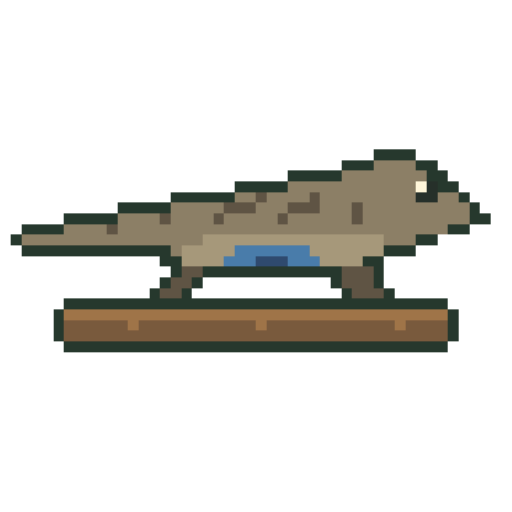
t = 0.00 s
t = 0.88 s: frame unchanged from t = 0.00 s, image omitted
t = 1.77 s: frame unchanged from t = 0.00 s, image omitted
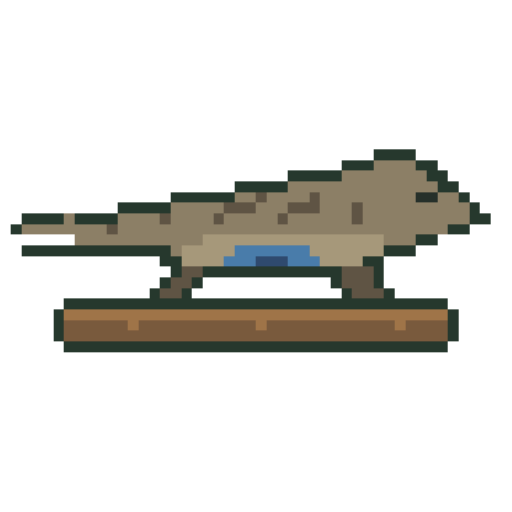
t = 2.65 s
t = 3.53 s: frame unchanged from t = 0.00 s, image omitted
t = 4.42 s: frame unchanged from t = 0.00 s, image omitted

The animated SVG that drew these frames (rendered in a browser with its animation timeline set to each time). Animation: 3 CSS @keyframes rules; one cycle of 5.30 s, repeats indefinitely.

<svg xmlns="http://www.w3.org/2000/svg" viewBox="0 0 48 48" role="img" aria-labelledby="title" shape-rendering="crispEdges" data-species="eastern-fence-lizard" data-sprite-frames="3"><title id="title">Original animated pixel illustration of Eastern Fence Lizard</title><style>.frame-0{opacity:1;animation:frame-0 5.3s steps(1,end) -2.003s infinite}.frame-1{opacity:0;animation:frame-1 5.3s steps(1,end) -2.003s infinite}.frame-2{opacity:0;animation:frame-2 5.3s steps(1,end) -2.003s infinite}@keyframes frame-0{0.0000%{opacity:1}4.1667%{opacity:1}8.3333%{opacity:1}12.5000%{opacity:1}16.6667%{opacity:1}20.8333%{opacity:1}25.0000%{opacity:1}29.1667%{opacity:1}33.3333%{opacity:1}37.5000%{opacity:1}41.6667%{opacity:1}45.8333%{opacity:1}50.0000%{opacity:1}54.1667%{opacity:1}58.3333%{opacity:1}62.5000%{opacity:1}66.6667%{opacity:1}70.8333%{opacity:1}75.0000%{opacity:1}79.1667%{opacity:1}83.3333%{opacity:0}87.5000%{opacity:0}91.6667%{opacity:0}95.8333%{opacity:1}100%{opacity:1}}@keyframes frame-1{0.0000%{opacity:0}4.1667%{opacity:0}8.3333%{opacity:0}12.5000%{opacity:0}16.6667%{opacity:0}20.8333%{opacity:0}25.0000%{opacity:0}29.1667%{opacity:0}33.3333%{opacity:0}37.5000%{opacity:0}41.6667%{opacity:0}45.8333%{opacity:0}50.0000%{opacity:0}54.1667%{opacity:0}58.3333%{opacity:0}62.5000%{opacity:0}66.6667%{opacity:0}70.8333%{opacity:0}75.0000%{opacity:0}79.1667%{opacity:0}83.3333%{opacity:1}87.5000%{opacity:0}91.6667%{opacity:1}95.8333%{opacity:0}100%{opacity:0}}@keyframes frame-2{0.0000%{opacity:0}4.1667%{opacity:0}8.3333%{opacity:0}12.5000%{opacity:0}16.6667%{opacity:0}20.8333%{opacity:0}25.0000%{opacity:0}29.1667%{opacity:0}33.3333%{opacity:0}37.5000%{opacity:0}41.6667%{opacity:0}45.8333%{opacity:0}50.0000%{opacity:0}54.1667%{opacity:0}58.3333%{opacity:0}62.5000%{opacity:0}66.6667%{opacity:0}70.8333%{opacity:0}75.0000%{opacity:0}79.1667%{opacity:0}83.3333%{opacity:0}87.5000%{opacity:1}91.6667%{opacity:0}95.8333%{opacity:0}100%{opacity:0}}@media(prefers-reduced-motion:reduce){.sprite-frame{animation:none!important;opacity:0!important}.frame-0{opacity:1!important}}</style><g class="sprite-frame frame-0" data-frame="0"><rect x="35" y="14" width="4" height="1" fill="#26382d"/><rect x="32" y="15" width="3" height="1" fill="#26382d"/><rect x="35" y="15" width="4" height="1" fill="#8c7f66"/><rect x="39" y="15" width="2" height="1" fill="#26382d"/><rect x="27" y="16" width="5" height="1" fill="#26382d"/><rect x="32" y="16" width="8" height="1" fill="#8c7f66"/><rect x="40" y="16" width="2" height="1" fill="#26382d"/><rect x="22" y="17" width="5" height="1" fill="#26382d"/><rect x="27" y="17" width="12" height="1" fill="#8c7f66"/><rect x="39" y="17" width="1" height="1" fill="#fff6d9"/><rect x="40" y="17" width="1" height="1" fill="#26302a"/><rect x="41" y="17" width="2" height="1" fill="#26382d"/><rect x="16" y="18" width="6" height="1" fill="#26382d"/><rect x="22" y="18" width="2" height="1" fill="#8c7f66"/><rect x="24" y="18" width="1" height="1" fill="#5f5444"/><rect x="25" y="18" width="4" height="1" fill="#8c7f66"/><rect x="29" y="18" width="1" height="1" fill="#5f5444"/><rect x="30" y="18" width="9" height="1" fill="#8c7f66"/><rect x="39" y="18" width="2" height="1" fill="#26302a"/><rect x="41" y="18" width="2" height="1" fill="#8c7f66"/><rect x="43" y="18" width="1" height="1" fill="#26382d"/><rect x="11" y="19" width="5" height="1" fill="#26382d"/><rect x="16" y="19" width="5" height="1" fill="#8c7f66"/><rect x="21" y="19" width="3" height="1" fill="#5f5444"/><rect x="24" y="19" width="3" height="1" fill="#8c7f66"/><rect x="27" y="19" width="3" height="1" fill="#5f5444"/><rect x="30" y="19" width="3" height="1" fill="#8c7f66"/><rect x="33" y="19" width="1" height="1" fill="#5f5444"/><rect x="34" y="19" width="10" height="1" fill="#8c7f66"/><rect x="44" y="19" width="1" height="1" fill="#26382d"/><rect x="6" y="20" width="5" height="1" fill="#26382d"/><rect x="11" y="20" width="4" height="1" fill="#8c7f66"/><rect x="15" y="20" width="1" height="1" fill="#5f5444"/><rect x="16" y="20" width="4" height="1" fill="#8c7f66"/><rect x="20" y="20" width="1" height="1" fill="#5f5444"/><rect x="21" y="20" width="5" height="1" fill="#8c7f66"/><rect x="26" y="20" width="1" height="1" fill="#5f5444"/><rect x="27" y="20" width="6" height="1" fill="#8c7f66"/><rect x="33" y="20" width="1" height="1" fill="#5f5444"/><rect x="34" y="20" width="10" height="1" fill="#8c7f66"/><rect x="44" y="20" width="2" height="1" fill="#26382d"/><rect x="2" y="21" width="4" height="1" fill="#26382d"/><rect x="6" y="21" width="4" height="1" fill="#8c7f66"/><rect x="10" y="21" width="1" height="1" fill="#5f5444"/><rect x="11" y="21" width="31" height="1" fill="#8c7f66"/><rect x="42" y="21" width="2" height="1" fill="#26382d"/><rect x="1" y="22" width="1" height="1" fill="#26382d"/><rect x="2" y="22" width="17" height="1" fill="#8c7f66"/><rect x="19" y="22" width="17" height="1" fill="#a6987a"/><rect x="36" y="22" width="3" height="1" fill="#8c7f66"/><rect x="39" y="22" width="2" height="1" fill="#26382d"/><rect x="2" y="23" width="14" height="1" fill="#26382d"/><rect x="16" y="23" width="1" height="1" fill="#8c7f66"/><rect x="17" y="23" width="5" height="1" fill="#a6987a"/><rect x="22" y="23" width="7" height="1" fill="#497caa"/><rect x="29" y="23" width="7" height="1" fill="#a6987a"/><rect x="36" y="23" width="3" height="1" fill="#26382d"/><rect x="15" y="24" width="2" height="1" fill="#26382d"/><rect x="17" y="24" width="4" height="1" fill="#a6987a"/><rect x="21" y="24" width="3" height="1" fill="#497caa"/><rect x="24" y="24" width="3" height="1" fill="#2f4a6e"/><rect x="27" y="24" width="3" height="1" fill="#497caa"/><rect x="30" y="24" width="4" height="1" fill="#a6987a"/><rect x="34" y="24" width="2" height="1" fill="#26382d"/><rect x="16" y="25" width="1" height="1" fill="#26382d"/><rect x="17" y="25" width="2" height="1" fill="#5f5444"/><rect x="19" y="25" width="13" height="1" fill="#26382d"/><rect x="32" y="25" width="3" height="1" fill="#5f5444"/><rect x="35" y="25" width="1" height="1" fill="#26382d"/><rect x="15" y="26" width="1" height="1" fill="#26382d"/><rect x="16" y="26" width="2" height="1" fill="#5f5444"/><rect x="18" y="26" width="1" height="1" fill="#26382d"/><rect x="31" y="26" width="1" height="1" fill="#26382d"/><rect x="32" y="26" width="3" height="1" fill="#5f5444"/><rect x="35" y="26" width="1" height="1" fill="#26382d"/><rect x="14" y="27" width="1" height="1" fill="#26382d"/><rect x="15" y="27" width="2" height="1" fill="#5f5444"/><rect x="17" y="27" width="1" height="1" fill="#26382d"/><rect x="32" y="27" width="1" height="1" fill="#26382d"/><rect x="33" y="27" width="3" height="1" fill="#5f5444"/><rect x="36" y="27" width="1" height="1" fill="#26382d"/><rect x="6" y="28" width="36" height="1" fill="#26382d"/><rect x="5" y="29" width="1" height="1" fill="#26382d"/><rect x="6" y="29" width="36" height="1" fill="#9f7448"/><rect x="42" y="29" width="1" height="1" fill="#26382d"/><rect x="5" y="30" width="1" height="1" fill="#26382d"/><rect x="6" y="30" width="6" height="1" fill="#795a3d"/><rect x="12" y="30" width="1" height="1" fill="#9f7448"/><rect x="13" y="30" width="11" height="1" fill="#795a3d"/><rect x="24" y="30" width="1" height="1" fill="#9f7448"/><rect x="25" y="30" width="12" height="1" fill="#795a3d"/><rect x="37" y="30" width="1" height="1" fill="#9f7448"/><rect x="38" y="30" width="4" height="1" fill="#795a3d"/><rect x="42" y="30" width="1" height="1" fill="#26382d"/><rect x="5" y="31" width="1" height="1" fill="#26382d"/><rect x="6" y="31" width="36" height="1" fill="#795a3d"/><rect x="42" y="31" width="1" height="1" fill="#26382d"/><rect x="6" y="32" width="36" height="1" fill="#26382d"/></g><g class="sprite-frame frame-1" data-frame="1"><rect x="35" y="14" width="4" height="1" fill="#26382d"/><rect x="32" y="15" width="3" height="1" fill="#26382d"/><rect x="35" y="15" width="4" height="1" fill="#8c7f66"/><rect x="39" y="15" width="2" height="1" fill="#26382d"/><rect x="27" y="16" width="5" height="1" fill="#26382d"/><rect x="32" y="16" width="8" height="1" fill="#8c7f66"/><rect x="40" y="16" width="2" height="1" fill="#26382d"/><rect x="22" y="17" width="5" height="1" fill="#26382d"/><rect x="27" y="17" width="12" height="1" fill="#8c7f66"/><rect x="39" y="17" width="1" height="1" fill="#fff6d9"/><rect x="40" y="17" width="1" height="1" fill="#26302a"/><rect x="41" y="17" width="2" height="1" fill="#26382d"/><rect x="16" y="18" width="6" height="1" fill="#26382d"/><rect x="22" y="18" width="2" height="1" fill="#8c7f66"/><rect x="24" y="18" width="1" height="1" fill="#5f5444"/><rect x="25" y="18" width="4" height="1" fill="#8c7f66"/><rect x="29" y="18" width="1" height="1" fill="#5f5444"/><rect x="30" y="18" width="9" height="1" fill="#8c7f66"/><rect x="39" y="18" width="2" height="1" fill="#26302a"/><rect x="41" y="18" width="2" height="1" fill="#8c7f66"/><rect x="43" y="18" width="1" height="1" fill="#26382d"/><rect x="11" y="19" width="5" height="1" fill="#26382d"/><rect x="16" y="19" width="5" height="1" fill="#8c7f66"/><rect x="21" y="19" width="3" height="1" fill="#5f5444"/><rect x="24" y="19" width="3" height="1" fill="#8c7f66"/><rect x="27" y="19" width="3" height="1" fill="#5f5444"/><rect x="30" y="19" width="3" height="1" fill="#8c7f66"/><rect x="33" y="19" width="1" height="1" fill="#5f5444"/><rect x="34" y="19" width="10" height="1" fill="#8c7f66"/><rect x="44" y="19" width="1" height="1" fill="#26382d"/><rect x="2" y="20" width="4" height="1" fill="#26382d"/><rect x="6" y="20" width="1" height="1" fill="#8c7f66"/><rect x="7" y="20" width="4" height="1" fill="#26382d"/><rect x="11" y="20" width="4" height="1" fill="#8c7f66"/><rect x="15" y="20" width="1" height="1" fill="#5f5444"/><rect x="16" y="20" width="4" height="1" fill="#8c7f66"/><rect x="20" y="20" width="1" height="1" fill="#5f5444"/><rect x="21" y="20" width="5" height="1" fill="#8c7f66"/><rect x="26" y="20" width="1" height="1" fill="#5f5444"/><rect x="27" y="20" width="6" height="1" fill="#8c7f66"/><rect x="33" y="20" width="1" height="1" fill="#5f5444"/><rect x="34" y="20" width="10" height="1" fill="#8c7f66"/><rect x="44" y="20" width="2" height="1" fill="#26382d"/><rect x="1" y="21" width="1" height="1" fill="#26382d"/><rect x="2" y="21" width="8" height="1" fill="#8c7f66"/><rect x="10" y="21" width="1" height="1" fill="#5f5444"/><rect x="11" y="21" width="31" height="1" fill="#8c7f66"/><rect x="42" y="21" width="2" height="1" fill="#26382d"/><rect x="7" y="22" width="12" height="1" fill="#8c7f66"/><rect x="19" y="22" width="17" height="1" fill="#a6987a"/><rect x="36" y="22" width="3" height="1" fill="#8c7f66"/><rect x="39" y="22" width="2" height="1" fill="#26382d"/><rect x="2" y="23" width="14" height="1" fill="#26382d"/><rect x="16" y="23" width="1" height="1" fill="#8c7f66"/><rect x="17" y="23" width="5" height="1" fill="#a6987a"/><rect x="22" y="23" width="7" height="1" fill="#497caa"/><rect x="29" y="23" width="7" height="1" fill="#a6987a"/><rect x="36" y="23" width="3" height="1" fill="#26382d"/><rect x="15" y="24" width="2" height="1" fill="#26382d"/><rect x="17" y="24" width="4" height="1" fill="#a6987a"/><rect x="21" y="24" width="3" height="1" fill="#497caa"/><rect x="24" y="24" width="3" height="1" fill="#2f4a6e"/><rect x="27" y="24" width="3" height="1" fill="#497caa"/><rect x="30" y="24" width="4" height="1" fill="#a6987a"/><rect x="34" y="24" width="2" height="1" fill="#26382d"/><rect x="16" y="25" width="1" height="1" fill="#26382d"/><rect x="17" y="25" width="2" height="1" fill="#5f5444"/><rect x="19" y="25" width="13" height="1" fill="#26382d"/><rect x="32" y="25" width="3" height="1" fill="#5f5444"/><rect x="35" y="25" width="1" height="1" fill="#26382d"/><rect x="15" y="26" width="1" height="1" fill="#26382d"/><rect x="16" y="26" width="2" height="1" fill="#5f5444"/><rect x="18" y="26" width="1" height="1" fill="#26382d"/><rect x="31" y="26" width="1" height="1" fill="#26382d"/><rect x="32" y="26" width="3" height="1" fill="#5f5444"/><rect x="35" y="26" width="1" height="1" fill="#26382d"/><rect x="14" y="27" width="1" height="1" fill="#26382d"/><rect x="15" y="27" width="2" height="1" fill="#5f5444"/><rect x="17" y="27" width="1" height="1" fill="#26382d"/><rect x="32" y="27" width="1" height="1" fill="#26382d"/><rect x="33" y="27" width="3" height="1" fill="#5f5444"/><rect x="36" y="27" width="1" height="1" fill="#26382d"/><rect x="6" y="28" width="36" height="1" fill="#26382d"/><rect x="5" y="29" width="1" height="1" fill="#26382d"/><rect x="6" y="29" width="36" height="1" fill="#9f7448"/><rect x="42" y="29" width="1" height="1" fill="#26382d"/><rect x="5" y="30" width="1" height="1" fill="#26382d"/><rect x="6" y="30" width="6" height="1" fill="#795a3d"/><rect x="12" y="30" width="1" height="1" fill="#9f7448"/><rect x="13" y="30" width="11" height="1" fill="#795a3d"/><rect x="24" y="30" width="1" height="1" fill="#9f7448"/><rect x="25" y="30" width="12" height="1" fill="#795a3d"/><rect x="37" y="30" width="1" height="1" fill="#9f7448"/><rect x="38" y="30" width="4" height="1" fill="#795a3d"/><rect x="42" y="30" width="1" height="1" fill="#26382d"/><rect x="5" y="31" width="1" height="1" fill="#26382d"/><rect x="6" y="31" width="36" height="1" fill="#795a3d"/><rect x="42" y="31" width="1" height="1" fill="#26382d"/><rect x="6" y="32" width="36" height="1" fill="#26382d"/></g><g class="sprite-frame frame-2" data-frame="2"><rect x="35" y="14" width="4" height="1" fill="#26382d"/><rect x="32" y="15" width="3" height="1" fill="#26382d"/><rect x="35" y="15" width="4" height="1" fill="#8c7f66"/><rect x="39" y="15" width="2" height="1" fill="#26382d"/><rect x="27" y="16" width="5" height="1" fill="#26382d"/><rect x="32" y="16" width="8" height="1" fill="#8c7f66"/><rect x="40" y="16" width="2" height="1" fill="#26382d"/><rect x="22" y="17" width="5" height="1" fill="#26382d"/><rect x="27" y="17" width="14" height="1" fill="#8c7f66"/><rect x="41" y="17" width="2" height="1" fill="#26382d"/><rect x="16" y="18" width="6" height="1" fill="#26382d"/><rect x="22" y="18" width="2" height="1" fill="#8c7f66"/><rect x="24" y="18" width="1" height="1" fill="#5f5444"/><rect x="25" y="18" width="4" height="1" fill="#8c7f66"/><rect x="29" y="18" width="1" height="1" fill="#5f5444"/><rect x="30" y="18" width="9" height="1" fill="#8c7f66"/><rect x="39" y="18" width="2" height="1" fill="#26302a"/><rect x="41" y="18" width="2" height="1" fill="#8c7f66"/><rect x="43" y="18" width="1" height="1" fill="#26382d"/><rect x="11" y="19" width="5" height="1" fill="#26382d"/><rect x="16" y="19" width="5" height="1" fill="#8c7f66"/><rect x="21" y="19" width="3" height="1" fill="#5f5444"/><rect x="24" y="19" width="3" height="1" fill="#8c7f66"/><rect x="27" y="19" width="3" height="1" fill="#5f5444"/><rect x="30" y="19" width="3" height="1" fill="#8c7f66"/><rect x="33" y="19" width="1" height="1" fill="#5f5444"/><rect x="34" y="19" width="10" height="1" fill="#8c7f66"/><rect x="44" y="19" width="1" height="1" fill="#26382d"/><rect x="2" y="20" width="4" height="1" fill="#26382d"/><rect x="6" y="20" width="1" height="1" fill="#8c7f66"/><rect x="7" y="20" width="4" height="1" fill="#26382d"/><rect x="11" y="20" width="4" height="1" fill="#8c7f66"/><rect x="15" y="20" width="1" height="1" fill="#5f5444"/><rect x="16" y="20" width="4" height="1" fill="#8c7f66"/><rect x="20" y="20" width="1" height="1" fill="#5f5444"/><rect x="21" y="20" width="5" height="1" fill="#8c7f66"/><rect x="26" y="20" width="1" height="1" fill="#5f5444"/><rect x="27" y="20" width="6" height="1" fill="#8c7f66"/><rect x="33" y="20" width="1" height="1" fill="#5f5444"/><rect x="34" y="20" width="10" height="1" fill="#8c7f66"/><rect x="44" y="20" width="2" height="1" fill="#26382d"/><rect x="1" y="21" width="1" height="1" fill="#26382d"/><rect x="2" y="21" width="8" height="1" fill="#8c7f66"/><rect x="10" y="21" width="1" height="1" fill="#5f5444"/><rect x="11" y="21" width="31" height="1" fill="#8c7f66"/><rect x="42" y="21" width="2" height="1" fill="#26382d"/><rect x="7" y="22" width="12" height="1" fill="#8c7f66"/><rect x="19" y="22" width="17" height="1" fill="#a6987a"/><rect x="36" y="22" width="3" height="1" fill="#8c7f66"/><rect x="39" y="22" width="2" height="1" fill="#26382d"/><rect x="2" y="23" width="14" height="1" fill="#26382d"/><rect x="16" y="23" width="1" height="1" fill="#8c7f66"/><rect x="17" y="23" width="5" height="1" fill="#a6987a"/><rect x="22" y="23" width="7" height="1" fill="#497caa"/><rect x="29" y="23" width="7" height="1" fill="#a6987a"/><rect x="36" y="23" width="3" height="1" fill="#26382d"/><rect x="15" y="24" width="2" height="1" fill="#26382d"/><rect x="17" y="24" width="4" height="1" fill="#a6987a"/><rect x="21" y="24" width="3" height="1" fill="#497caa"/><rect x="24" y="24" width="3" height="1" fill="#2f4a6e"/><rect x="27" y="24" width="3" height="1" fill="#497caa"/><rect x="30" y="24" width="4" height="1" fill="#a6987a"/><rect x="34" y="24" width="2" height="1" fill="#26382d"/><rect x="16" y="25" width="1" height="1" fill="#26382d"/><rect x="17" y="25" width="2" height="1" fill="#5f5444"/><rect x="19" y="25" width="13" height="1" fill="#26382d"/><rect x="32" y="25" width="3" height="1" fill="#5f5444"/><rect x="35" y="25" width="1" height="1" fill="#26382d"/><rect x="15" y="26" width="1" height="1" fill="#26382d"/><rect x="16" y="26" width="2" height="1" fill="#5f5444"/><rect x="18" y="26" width="1" height="1" fill="#26382d"/><rect x="31" y="26" width="1" height="1" fill="#26382d"/><rect x="32" y="26" width="3" height="1" fill="#5f5444"/><rect x="35" y="26" width="1" height="1" fill="#26382d"/><rect x="14" y="27" width="1" height="1" fill="#26382d"/><rect x="15" y="27" width="2" height="1" fill="#5f5444"/><rect x="17" y="27" width="1" height="1" fill="#26382d"/><rect x="32" y="27" width="1" height="1" fill="#26382d"/><rect x="33" y="27" width="3" height="1" fill="#5f5444"/><rect x="36" y="27" width="1" height="1" fill="#26382d"/><rect x="6" y="28" width="36" height="1" fill="#26382d"/><rect x="5" y="29" width="1" height="1" fill="#26382d"/><rect x="6" y="29" width="36" height="1" fill="#9f7448"/><rect x="42" y="29" width="1" height="1" fill="#26382d"/><rect x="5" y="30" width="1" height="1" fill="#26382d"/><rect x="6" y="30" width="6" height="1" fill="#795a3d"/><rect x="12" y="30" width="1" height="1" fill="#9f7448"/><rect x="13" y="30" width="11" height="1" fill="#795a3d"/><rect x="24" y="30" width="1" height="1" fill="#9f7448"/><rect x="25" y="30" width="12" height="1" fill="#795a3d"/><rect x="37" y="30" width="1" height="1" fill="#9f7448"/><rect x="38" y="30" width="4" height="1" fill="#795a3d"/><rect x="42" y="30" width="1" height="1" fill="#26382d"/><rect x="5" y="31" width="1" height="1" fill="#26382d"/><rect x="6" y="31" width="36" height="1" fill="#795a3d"/><rect x="42" y="31" width="1" height="1" fill="#26382d"/><rect x="6" y="32" width="36" height="1" fill="#26382d"/></g></svg>
